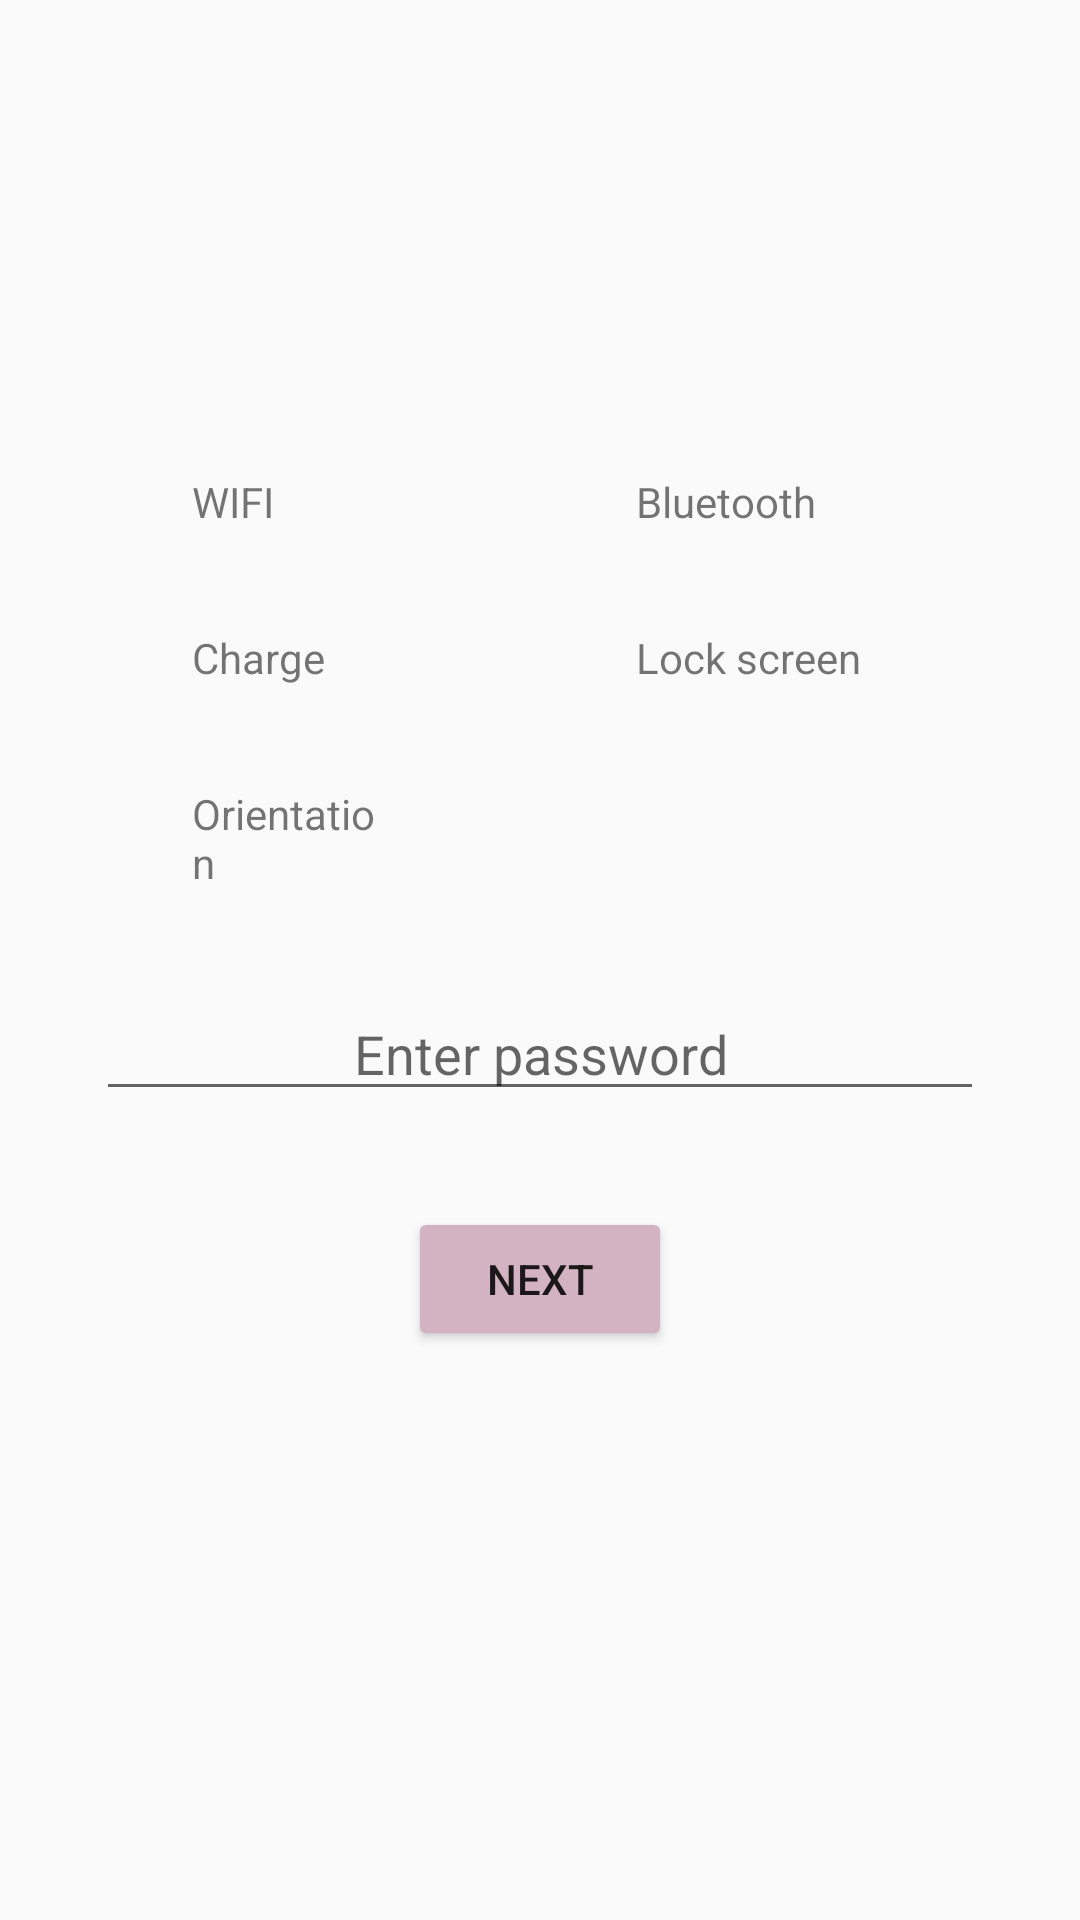

Here is an Android app screen rendered from its layout file. Give the layout XML and the strings, colors and styles it references.
<!-- AndroidManifest.xml: application theme Theme.AppCompat.Light.NoActionBar -->
<!-- res/layout/fragment_main.xml -->
<?xml version="1.0" encoding="utf-8"?>
<androidx.constraintlayout.widget.ConstraintLayout xmlns:android="http://schemas.android.com/apk/res/android"
    xmlns:tools="http://schemas.android.com/tools"
    android:layout_width="match_parent"
    android:layout_height="match_parent"
    xmlns:app="http://schemas.android.com/apk/res-auto"
    tools:context=".Fragment_main">

   <LinearLayout
       android:layout_width="match_parent"
       android:layout_height="match_parent"
       android:gravity="center"
       android:layout_marginHorizontal="32dp"
       android:orientation="vertical">

       <LinearLayout
           android:layout_width="match_parent"
           android:layout_height="wrap_content"
           android:layout_marginBottom="32dp"
           android:orientation="vertical">
           <LinearLayout
               android:layout_width="match_parent"
               android:layout_height="wrap_content"
               android:orientation="horizontal">
               <LinearLayout
                   android:layout_width="match_parent"
                   android:layout_height="wrap_content"
                   android:orientation="horizontal"
                   android:layout_weight="1">
                   <ImageView
                       android:id="@+id/main_IMG_wifi"
                       android:layout_width="20dp"
                       android:layout_height="20dp"
                       android:layout_marginRight="12dp"
                       android:src="@drawable/ic_cross"></ImageView>
                   <TextView
                       android:id="@+id/main_TXT_wifi"
                       android:layout_width="wrap_content"
                       android:layout_height="wrap_content"
                       android:text="WIFI"></TextView>
               </LinearLayout>
               <LinearLayout
                   android:layout_width="match_parent"
                   android:layout_height="wrap_content"
                   android:orientation="horizontal"
                   android:layout_weight="1">
                   <ImageView
                       android:id="@+id/main_IMG_bt"
                       android:layout_width="20dp"
                       android:layout_height="20dp"
                       android:layout_marginRight="12dp"
                       android:src="@drawable/ic_cross"></ImageView>
                   <TextView
                       android:id="@+id/main_TXT_bt"
                       android:layout_width="wrap_content"
                       android:layout_height="wrap_content"
                       android:text="Bluetooth"/>
               </LinearLayout>


           </LinearLayout>
       </LinearLayout>
       <LinearLayout
           android:layout_width="match_parent"
           android:layout_height="wrap_content"
           android:layout_marginBottom="32dp"
           android:orientation="vertical">
           <LinearLayout
               android:layout_width="match_parent"
               android:layout_height="wrap_content"
               android:orientation="horizontal">
               <LinearLayout
                   android:layout_width="match_parent"
                   android:layout_height="wrap_content"
                   android:orientation="horizontal"
                   android:layout_weight="1">
                   <ImageView
                       android:id="@+id/main_IMG_baterry"
                       android:layout_width="20dp"
                       android:layout_height="20dp"
                       android:layout_marginRight="12dp"
                       android:src="@drawable/ic_cross"></ImageView>
                   <TextView
                       android:id="@+id/main_TXT_baterry"
                       android:layout_width="wrap_content"
                       android:layout_height="wrap_content"
                       android:text="Charge" />
               </LinearLayout>
               <LinearLayout
                   android:layout_width="match_parent"
                   android:layout_height="wrap_content"
                   android:orientation="horizontal"
                   android:layout_weight="1">
                   <ImageView
                       android:id="@+id/main_IMG_lockscreen"
                       android:layout_width="20dp"
                       android:layout_height="20dp"
                       android:layout_marginRight="12dp"
                       android:src="@drawable/ic_cross"></ImageView>
                   <TextView
                       android:id="@+id/main_TXT_lockscreen"
                       android:layout_width="wrap_content"
                       android:layout_height="wrap_content"
                       android:text="Lock screen"/>
               </LinearLayout>


           </LinearLayout>

       </LinearLayout>

       <LinearLayout
           android:layout_width="match_parent"
           android:layout_height="wrap_content"
           android:layout_marginBottom="32dp"
           android:orientation="vertical">
           <LinearLayout
               android:layout_width="match_parent"
               android:layout_height="wrap_content"
               android:layout_marginBottom="32dp"
               android:orientation="horizontal">
               <LinearLayout
                   android:layout_width="match_parent"
                   android:layout_height="wrap_content"
                   android:orientation="horizontal"
                   android:layout_weight="1">
                   <ImageView
                       android:id="@+id/main_IMG_orientation"
                       android:layout_width="20dp"
                       android:layout_height="20dp"
                       android:layout_marginRight="12dp"
                       android:src="@drawable/ic_cross"></ImageView>
                   <TextView
                       android:id="@+id/main_TXT_orientation"
                       android:layout_width="wrap_content"
                       android:layout_height="wrap_content"
                       android:text="Orientation"

                       app:layout_constraintBottom_toBottomOf="parent"
                       app:layout_constraintEnd_toEndOf="parent"
                       app:layout_constraintStart_toStartOf="parent"
                       app:layout_constraintTop_toTopOf="parent" />
               </LinearLayout>
               <LinearLayout
                   android:layout_width="match_parent"
                   android:layout_height="wrap_content"
                   android:orientation="horizontal"
                   android:layout_weight="1">

               </LinearLayout>
               <LinearLayout
                   android:layout_width="match_parent"
                   android:layout_height="wrap_content"
                   android:orientation="horizontal"
                   android:layout_weight="1">

               </LinearLayout>


           </LinearLayout>

           <LinearLayout
               android:layout_width="match_parent"
               android:layout_height="wrap_content"
               android:orientation="vertical"
               android:gravity="center">

               <EditText
                   android:id="@+id/main_INPUT_password"
                   android:layout_width="match_parent"
                   android:layout_height="wrap_content"
                   android:layout_marginBottom="32dp"
                   android:gravity="center"
                   android:hint="Enter password">

               </EditText>



               <androidx.appcompat.widget.AppCompatButton
                   android:id="@+id/main_BTN_submit"
                   android:layout_width="wrap_content"
                   android:layout_height="wrap_content"
                   android:backgroundTint="#D3B2C1"
                   android:text="Next">

               </androidx.appcompat.widget.AppCompatButton>
           </LinearLayout>

       </LinearLayout>


   </LinearLayout>




</androidx.constraintlayout.widget.ConstraintLayout>
<!-- resources referenced by this layout -->
<resources>

</resources>
